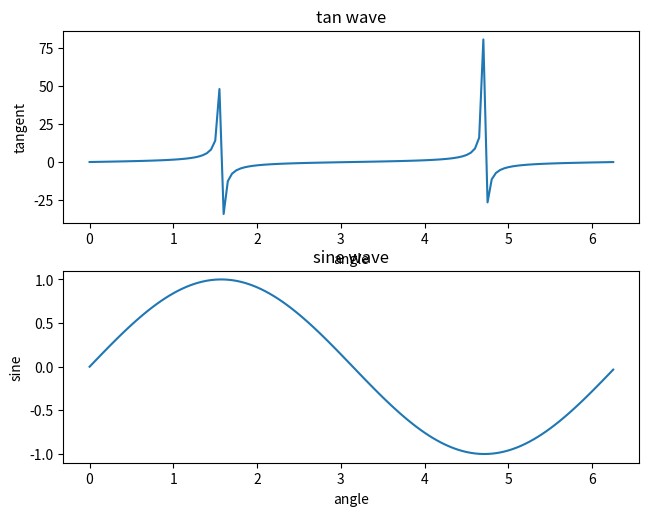

Write the Python code that produced this figure.
# Plotting 2 axes in a figure

import matplotlib.pyplot as plt
import numpy as np

x = np.arange(0, np.pi * 2, 0.05)
y1 = np.sin(x)
y2 = np.tan(x + np.pi)

# matplotlib.figure module contains the Figure class. It is a top-level container for all plot elements.
# The Figure object is instantiated by calling the figure() function from the pyplot module
fig = plt.figure()

# The add_axes() method returns the axes object and  requires a list object of 4 elements corresponding to left, bottom, width and height of the figure.
# Each number must be between 0 and 1
# A given figure can contain many Axes, but a given Axes object can only be in one Figure.
ax = fig.add_axes([0.05,0.05,0.9,0.4])
ax2 = fig.add_axes([0.05,0.55,0.9,0.4])
ax.set_title("sine wave")
ax.set_xlabel('angle')
ax.set_ylabel('sine')
ax.plot(x, y1)

ax2.set_title("tan wave")
ax2.set_xlabel('angle')
ax2.set_ylabel('tangent')
ax2.plot(x, y2)

plt.show()
